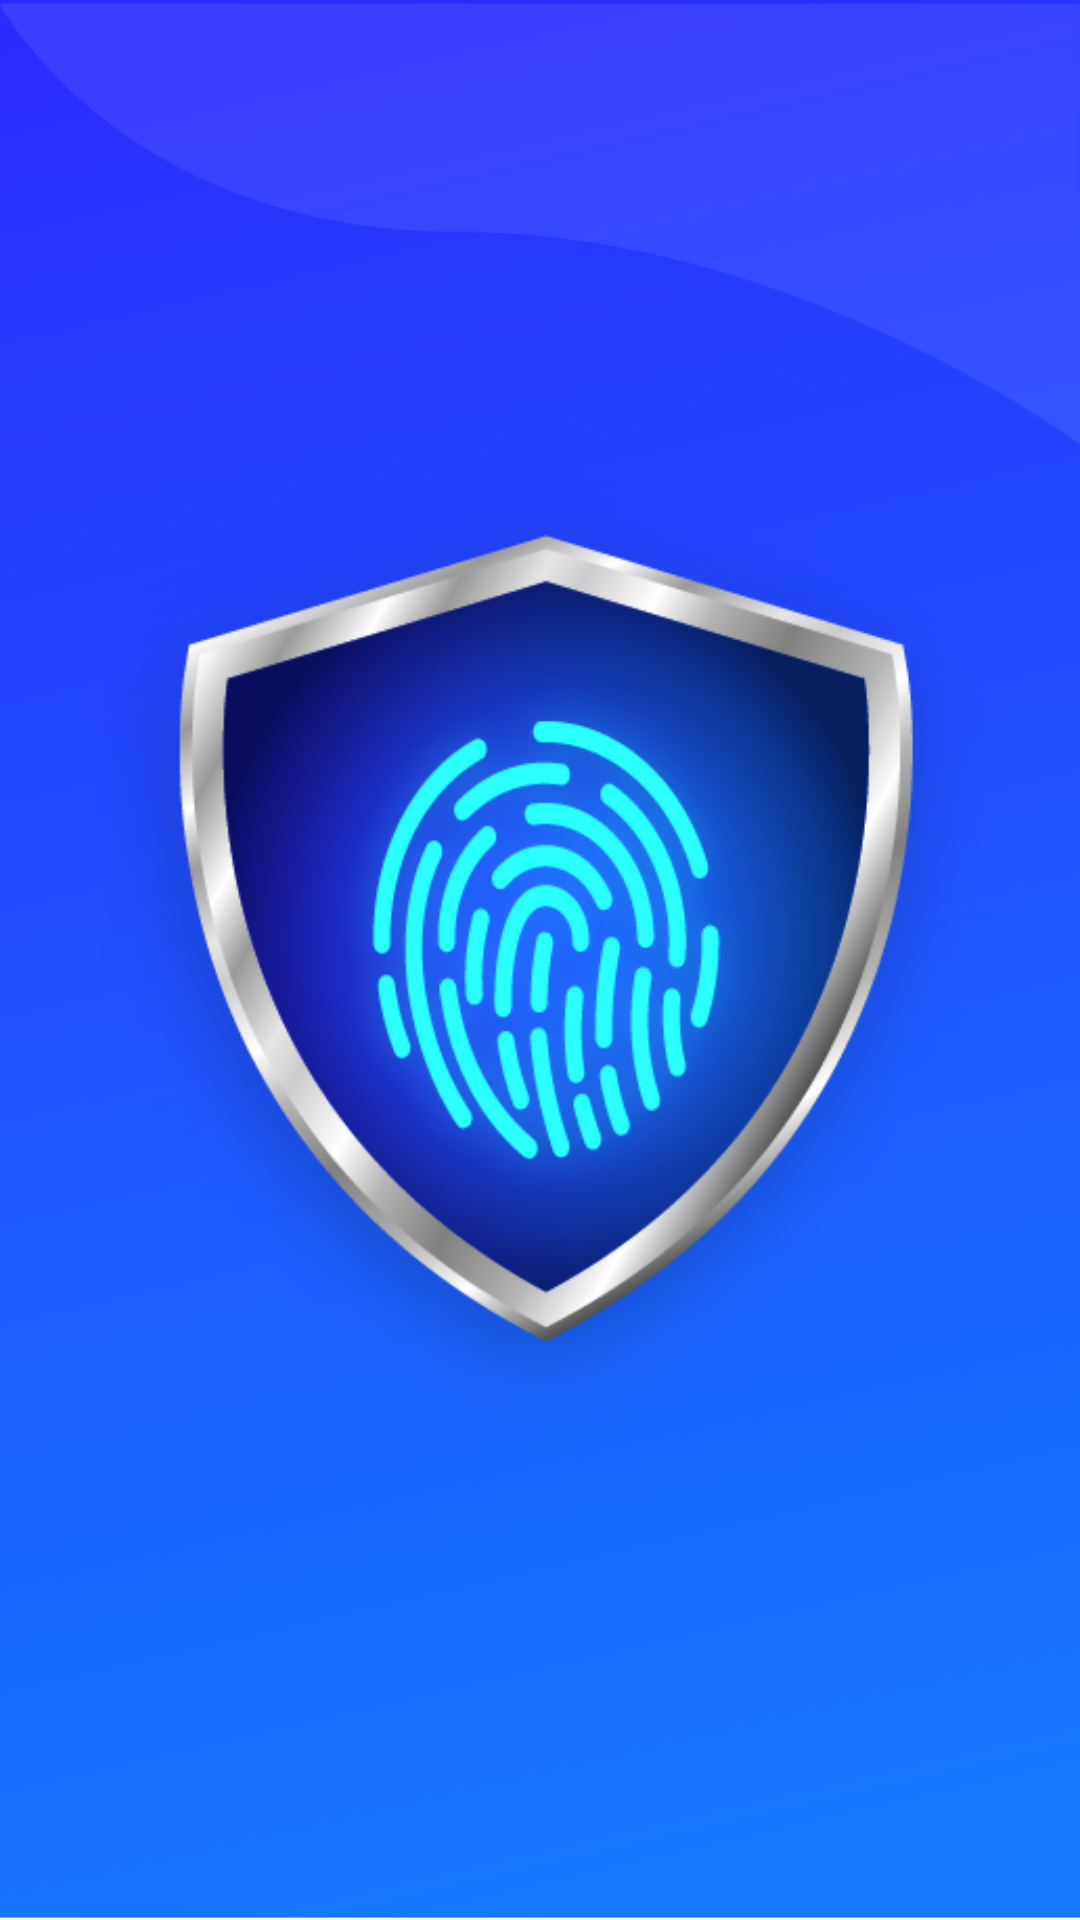

Reconstruct the res/layout file that produces this screen, plus the resources it refers to.
<!-- AndroidManifest.xml: application theme Theme.lockit_face_finger_pattern_pin -->
<!-- res/layout/activity_splash.xml -->
<?xml version="1.0" encoding="utf-8"?>
<layout xmlns:android="http://schemas.android.com/apk/res/android"
    xmlns:app="http://schemas.android.com/apk/res-auto">

    <androidx.constraintlayout.widget.ConstraintLayout
        android:layout_width="match_parent"
        android:layout_height="match_parent"
        android:background="#fff">

        <androidx.constraintlayout.widget.ConstraintLayout
            android:layout_width="match_parent"
            android:layout_height="0dp"
            android:background="@drawable/back"
            app:layout_constraintBottom_toBottomOf="parent"
            app:layout_constraintEnd_toEndOf="parent"
            app:layout_constraintStart_toStartOf="parent"
            app:layout_constraintTop_toTopOf="parent">

            <ImageView
                android:id="@+id/imageView"
                android:layout_width="@dimen/_180sdp"
                android:layout_height="@dimen/_180sdp"
                android:layout_marginLeft="16dp"
                android:layout_marginRight="16dp"
                android:background="@null"
                android:src="@drawable/splashicon"
                app:layout_constraintBottom_toBottomOf="parent"
                app:layout_constraintEnd_toEndOf="parent"
                app:layout_constraintStart_toStartOf="parent"
                app:layout_constraintTop_toTopOf="parent" />
        </androidx.constraintlayout.widget.ConstraintLayout>
    </androidx.constraintlayout.widget.ConstraintLayout>
</layout>
<!-- resources referenced by this layout -->
<resources>
  <!-- drawable back: png bitmap (drawable, 38467 bytes) -->
  <!-- drawable splashicon: png bitmap (drawable, 80984 bytes) -->
  <style name="Theme.lockit_face_finger_pattern_pin" parent="Theme.AppCompat.Light.NoActionBar">
          
          <item name="colorAccent">@color/colorAccent</item>
          <item name="colorPrimary">@color/colorPrimary</item>
          <item name="colorPrimaryDark">@color/colorPrimaryDark</item>
          
      </style>
  <color name="colorAccent">#03dac5</color>
  <color name="colorPrimary">#6200ee</color>
  <color name="colorPrimaryDark">#3700b3</color>
</resources>
